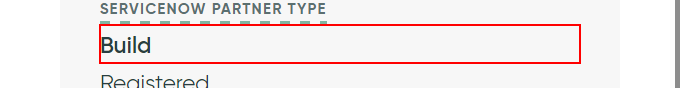
Workflow: Ex2

Step 1: find the table 'partner-list-session'

Step 2: find the table 'partner-list-session' (msedge.exe) (no picture)

Step 3 [then]: get-text from the element (no picture)

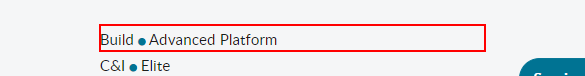
Step 4: get-text from the element
